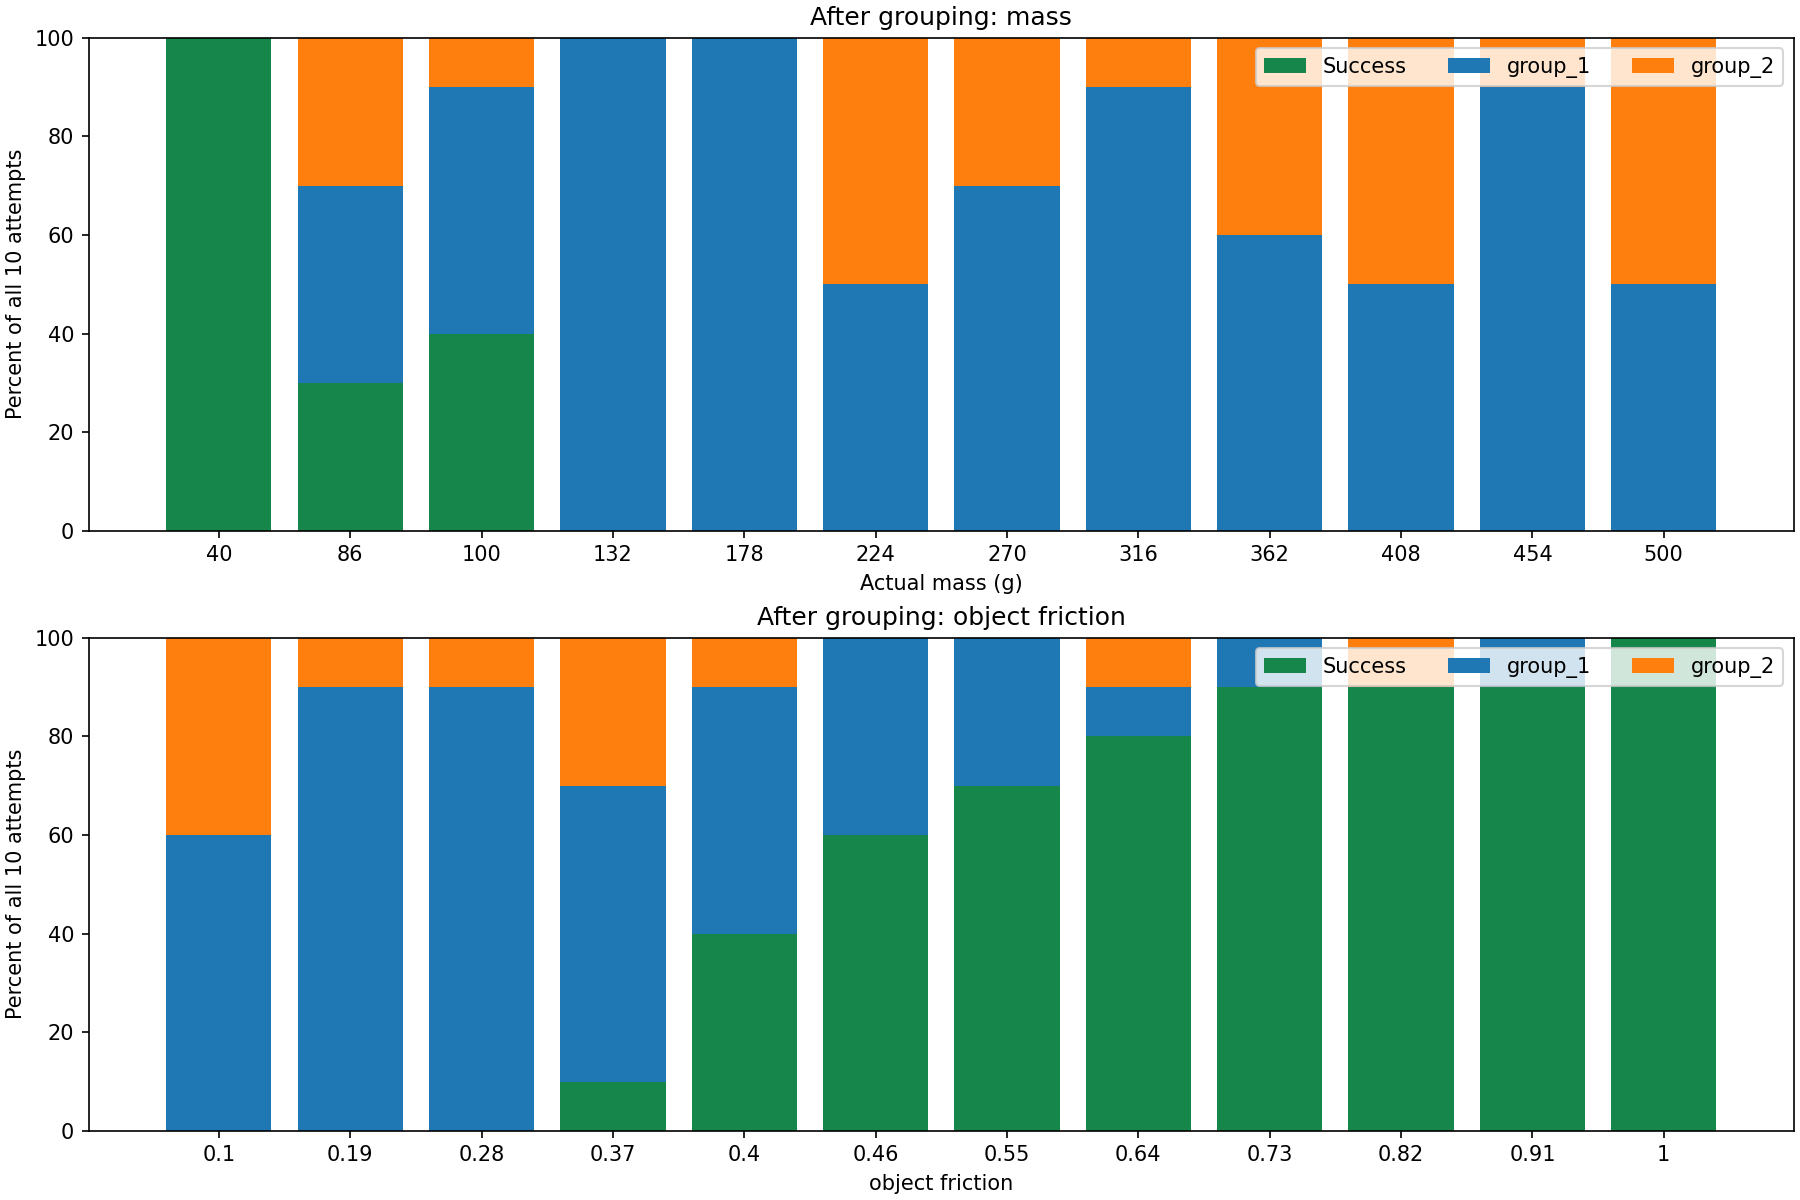

The table this chart was drawn from, first rows:
factor, value, attempts, successes, group_1_count, group_1_rate, group_1_paired_entries, group_1_paired_exits, group_2_count, group_2_rate, group_2_paired_entries, group_2_paired_exits
mass, 0.04, 10, 10, 0, 0.0, 0, 5, 0, 0.0, 0, 1
mass, 0.086, 10, 3, 4, 0.4, 1, 2, 3, 0.3, 2, 0
mass, 0.1, 10, 4, 5, 0.5, 0, 0, 1, 0.1, 0, 0
mass, 0.132, 10, 0, 10, 1.0, 5, 0, 0, 0.0, 0, 1
mass, 0.178, 10, 0, 10, 1.0, 5, 0, 0, 0.0, 0, 1
mass, 0.224, 10, 0, 5, 0.5, 4, 4, 5, 0.5, 4, 0
mass, 0.27, 10, 0, 7, 0.7, 3, 1, 3, 0.3, 3, 1
mass, 0.316, 10, 0, 9, 0.9, 5, 1, 1, 0.1, 1, 1
mass, 0.362, 10, 0, 6, 0.6, 3, 2, 4, 0.4, 4, 1
mass, 0.408, 10, 0, 5, 0.5, 4, 4, 5, 0.5, 5, 1
mass, 0.454, 10, 0, 9, 0.9, 4, 0, 1, 0.1, 1, 1
mass, 0.5, 10, 0, 5, 0.5, 2, 2, 5, 0.5, 4, 0
object_friction, 0.1, 10, 0, 6, 0.6, 2, 1, 4, 0.4, 3, 0
object_friction, 0.19, 10, 0, 9, 0.9, 4, 0, 1, 0.1, 1, 1
object_friction, 0.28, 10, 0, 9, 0.9, 4, 0, 1, 0.1, 0, 0
object_friction, 0.37, 10, 1, 6, 0.6, 3, 2, 3, 0.3, 2, 0
object_friction, 0.4, 10, 4, 5, 0.5, 0, 0, 1, 0.1, 0, 0
object_friction, 0.46, 10, 6, 4, 0.4, 2, 3, 0, 0.0, 0, 1
object_friction, 0.55, 10, 7, 3, 0.3, 1, 3, 0, 0.0, 0, 1
object_friction, 0.64, 10, 8, 1, 0.1, 0, 4, 1, 0.1, 0, 0
object_friction, 0.73, 10, 9, 1, 0.1, 1, 5, 0, 0.0, 0, 1
object_friction, 0.82, 10, 9, 0, 0.0, 0, 5, 1, 0.1, 0, 0
object_friction, 0.91, 10, 9, 1, 0.1, 1, 5, 0, 0.0, 0, 1
object_friction, 1.0, 10, 10, 0, 0.0, 0, 5, 0, 0.0, 0, 1
